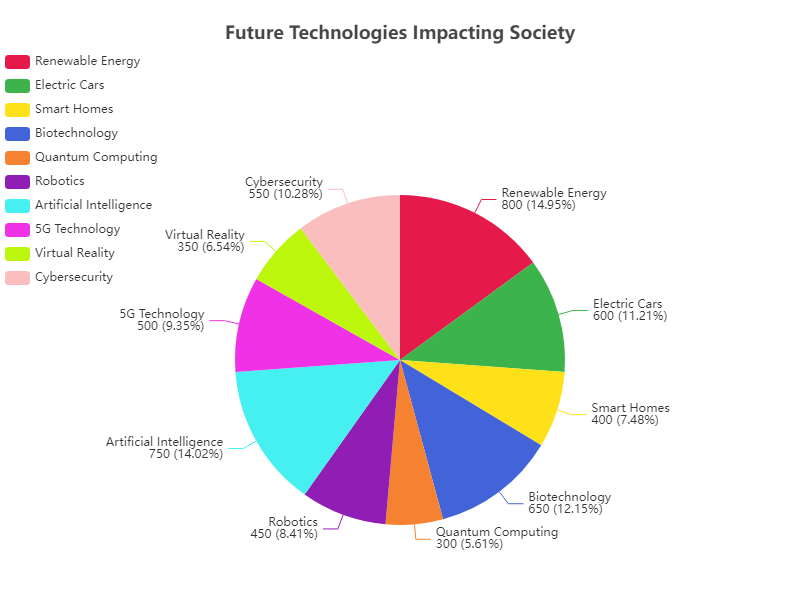

The file beside this chart, header and first rows:
Name, Value
Renewable Energy, 800
Electric Cars, 600
Smart Homes, 400
Biotechnology, 650
Quantum Computing, 300
Robotics, 450
Artificial Intelligence, 750
5G Technology, 500
Virtual Reality, 350
Cybersecurity, 550
